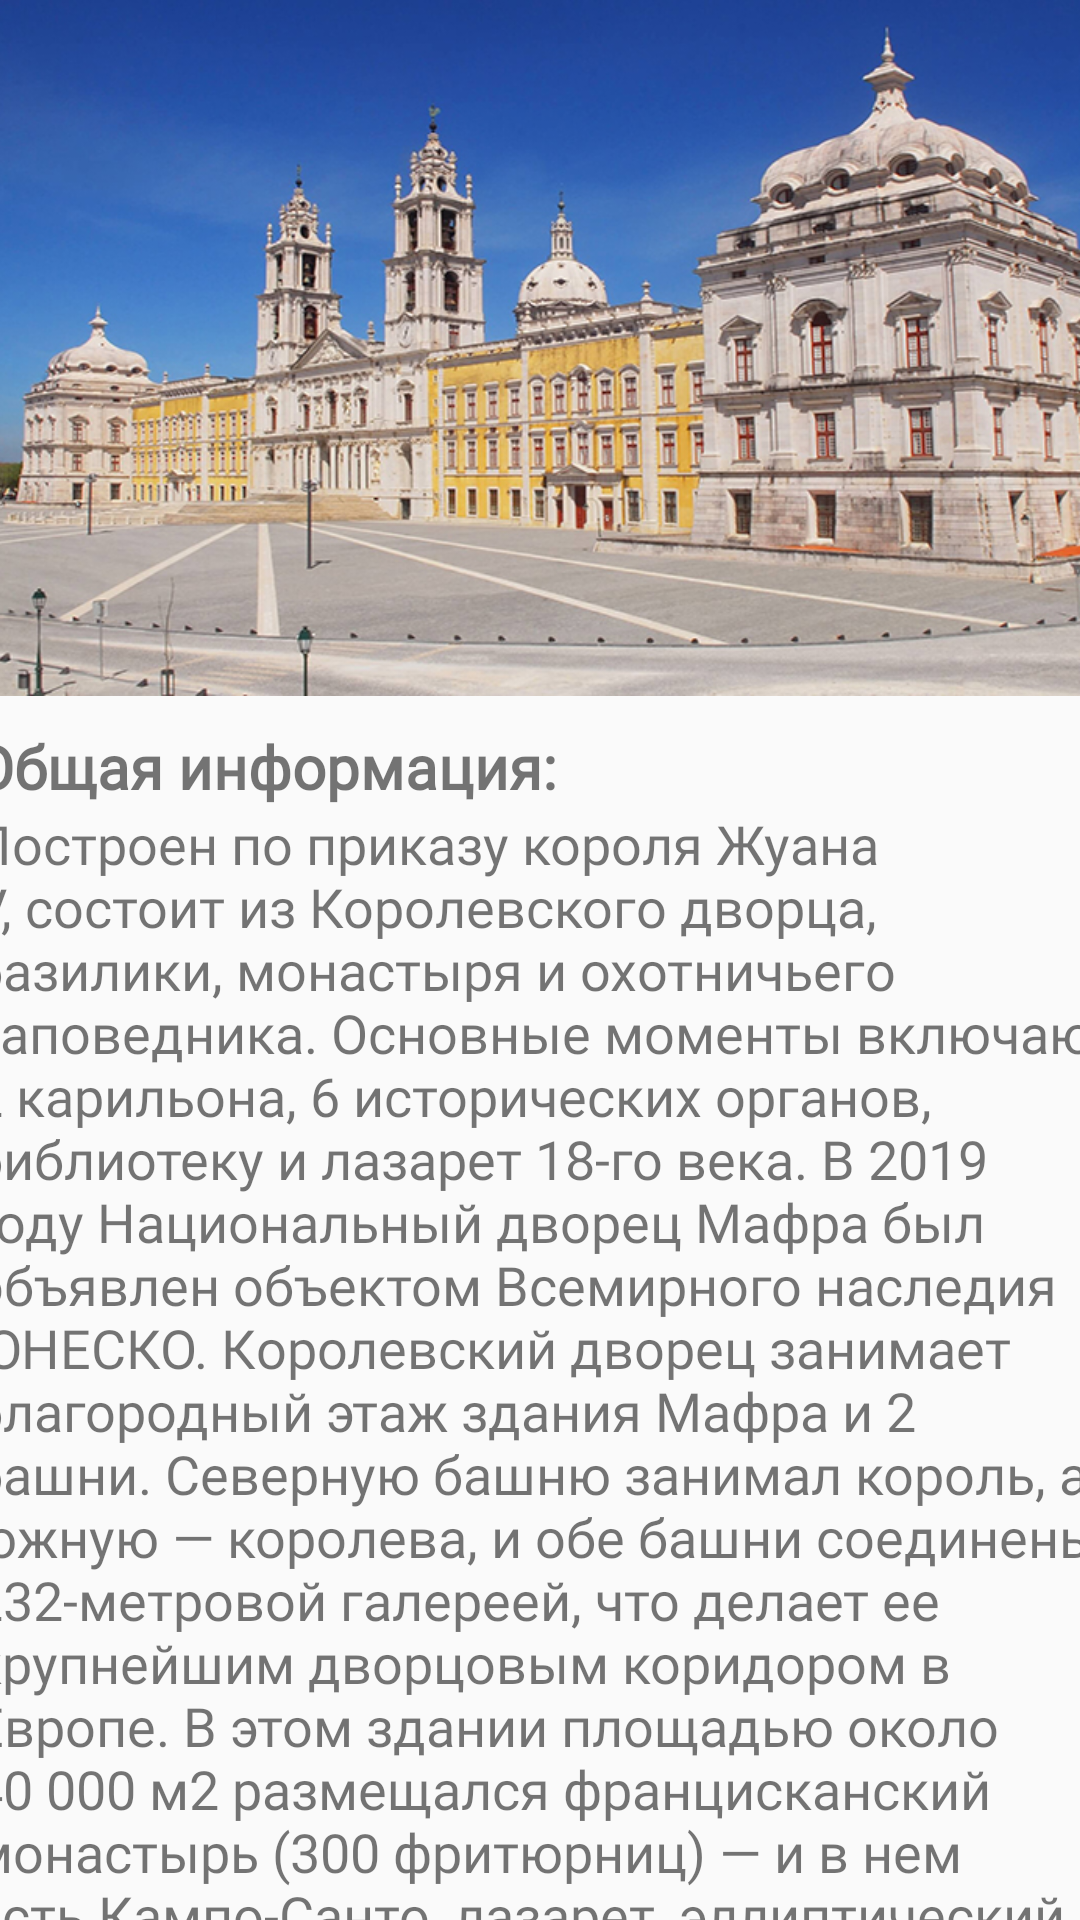

Layout XML and referenced resources for this Android screen:
<!-- AndroidManifest.xml: application theme Theme.AppCompat.Light.NoActionBar -->
<!-- res/layout/result_mafra_national_palace.xml -->
<?xml version="1.0" encoding="utf-8"?>
<android.support.constraint.ConstraintLayout xmlns:android="http://schemas.android.com/apk/res/android"
    xmlns:app="http://schemas.android.com/apk/res-auto"
    xmlns:tools="http://schemas.android.com/tools"
    android:layout_width="match_parent"
    android:layout_height="match_parent">

    <ImageView
        android:id="@+id/sight_img"
        android:layout_width="wrap_content"
        android:layout_height="232dp"
        android:scaleType="centerCrop"
        app:layout_constraintEnd_toEndOf="parent"
        app:layout_constraintStart_toStartOf="parent"
        app:layout_constraintTop_toTopOf="parent"
        app:srcCompat="@drawable/national_palace_of_mafra" />

    <ScrollView
        android:id="@+id/scroll_bar"
        android:layout_width="409dp"
        android:layout_height="497dp"
        app:layout_constraintEnd_toEndOf="parent"
        app:layout_constraintStart_toStartOf="parent"
        app:layout_constraintTop_toBottomOf="@+id/sight_img">

        <LinearLayout
            android:layout_width="match_parent"
            android:layout_height="wrap_content"
            android:orientation="vertical"
            android:paddingTop="10dp">

            <TextView
                android:id="@+id/info"
                android:layout_width="match_parent"
                android:layout_height="wrap_content"
                android:contextClickable="false"
                android:fontFamily="@font/forum"
                android:paddingLeft="15dp"
                android:paddingRight="10dp"
                android:text="@string/info"
                android:textSize="20dp" />

            <TextView
                android:id="@+id/sight_description"
                android:layout_width="match_parent"
                android:layout_height="wrap_content"
                android:fontFamily="@font/forum"
                android:paddingLeft="15dp"
                android:paddingRight="10dp"
                android:text="@string/National_Palace_of_Mafra"
                android:textSize="18dp" />

            <TextView
                android:id="@+id/hours"
                android:layout_width="match_parent"
                android:layout_height="wrap_content"
                android:contextClickable="false"
                android:fontFamily="@font/forum"
                android:paddingLeft="15dp"
                android:paddingRight="10dp"
                android:text="@string/working_hours"
                android:textSize="20dp" />

            <TextView
                android:id="@+id/price"
                android:layout_width="match_parent"
                android:layout_height="wrap_content"
                android:contextClickable="false"
                android:fontFamily="@font/forum"
                android:paddingLeft="15dp"
                android:paddingRight="10dp"
                android:text="@string/price"
                android:textSize="20dp" />

            <TextView
                android:id="@+id/map"
                android:layout_width="match_parent"
                android:layout_height="wrap_content"
                android:contextClickable="false"
                android:fontFamily="@font/forum"
                android:paddingLeft="15dp"
                android:paddingRight="10dp"
                android:text="@string/map"
                android:textSize="20dp" />

            <TextView
                android:id="@+id/transport"
                android:layout_width="match_parent"
                android:layout_height="wrap_content"
                android:contextClickable="false"
                android:fontFamily="@font/forum"
                android:paddingLeft="15dp"
                android:paddingRight="10dp"
                android:text="@string/transport"
                android:textSize="20dp" />
        </LinearLayout>
    </ScrollView>

</android.support.constraint.ConstraintLayout>
<!-- resources referenced by this layout -->
<resources>
  <!-- drawable national_palace_of_mafra: png bitmap (drawable, 517531 bytes) -->
  <string name="National_Palace_of_Mafra">
          Построен по приказу короля Жуана V, состоит из Королевского дворца, базилики, монастыря и
          охотничьего заповедника. Основные моменты включают 2 карильона, 6 исторических органов,
          библиотеку и лазарет 18-го века.
  
          В 2019 году Национальный дворец Мафра был объявлен объектом Всемирного наследия ЮНЕСКО.
          Королевский дворец занимает благородный этаж здания Мафра и 2 башни.
  
          Северную башню занимал король, а южную — королева, и обе башни соединены 232-метровой
          галереей, что делает ее крупнейшим дворцовым коридором в Европе. В этом здании площадью
          около 40 000 м2 размещался францисканский монастырь (300 фритюрниц) — и в нем есть Кампо-Санто,
          лазарет, эллиптический зал (капитулярный), зал литературных актов, лестница и столовая.
  
          Он может похвастаться большой библиотекой, которая считается одной из самых красивых в мире.
          В Королевском здании есть два карильона с 98 колоколами — самые большие для своего времени.
          6 органов базилики являются частью уникального мирового наследия.
  
          Королевский монастырь и дворец Мафра — самый важный памятник барокко в Португалии. Здание
          занимает площадь почти четыре гектара (37 790 м2), в том числе 1 200 комнат, более 4 700
          дверей и окон, 156 лестниц и 29 внутренних дворов и дворов.
  
          Такое великолепие стало возможным только благодаря хлынувшему в страну бразильскому золоту,
          позволявшему королю осуществлять свое покровительство искусствам и укрепление королевской
          власти.
  
          Главным архитектором этого места был Жоао Фредерико Людовице, немецкий военный инженер и
          ювелир, прошедший обучение в Италии.
  
          Вдохновением послужили папские постройки в Риме с некоторыми немецкими чертами,
          интегрированными в величественный стиль барокко. Структура симметрична относительно
          центральной оси с базиликой, окруженной двумя высокими башнями. Основные постройки монастыря
          расположены за главным фасадом.
      </string>
  <string name="info"> <b>Общая информация: </b></string>
  <string name="map"> <b>Карта местности:</b> </string>
  <string name="price"> <b>Цена входного билета:</b></string>
  <string name="transport"> <b>Траспорт:</b> </string>
  <string name="working_hours"> <b>Время работы: </b></string>
</resources>
